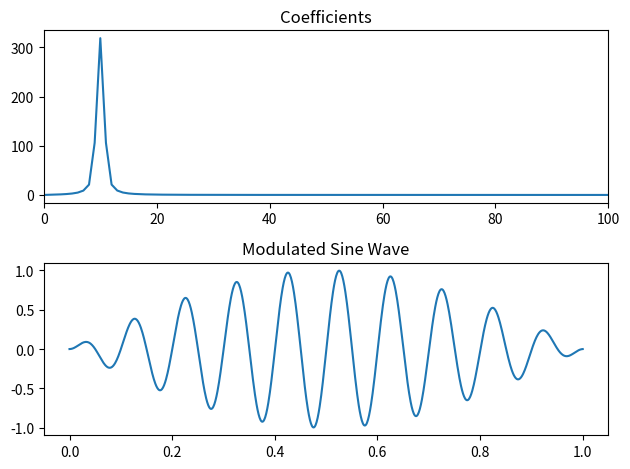

Reproduce this figure in Python.
import numpy as np
import matplotlib.pyplot as plt

xarray = np.linspace(0, 1, 1000)
yarray = []
N      = 1000

def wave():
    N = 1000
    yarray = []
    
    for i in range(N):
        yarray.append(np.sin(np.pi * i / float(N)) * np.sin(20. * np.pi * i / float(N)))
        
    return yarray

def dft(y):
    N = 1000
    c = np.zeros(N//2 + 1,complex)
    for k in range(N//2 + 1):
        for n in range(N):
            c[k] += y[n] * np.exp(- 2.j * np.pi * k * n / N)
    return c


yarray = wave()
coeff = dft(yarray)
num_coeff = len(dft(yarray))

plt.subplot(2,1,1)
plt.plot(np.arange(num_coeff), np.abs(coeff))
plt.title('Coefficients')
plt.xlim(0,100)

plt.subplot(2,1,2)
plt.plot(xarray, yarray)
plt.title('Modulated Sine Wave')
plt.tight_layout()